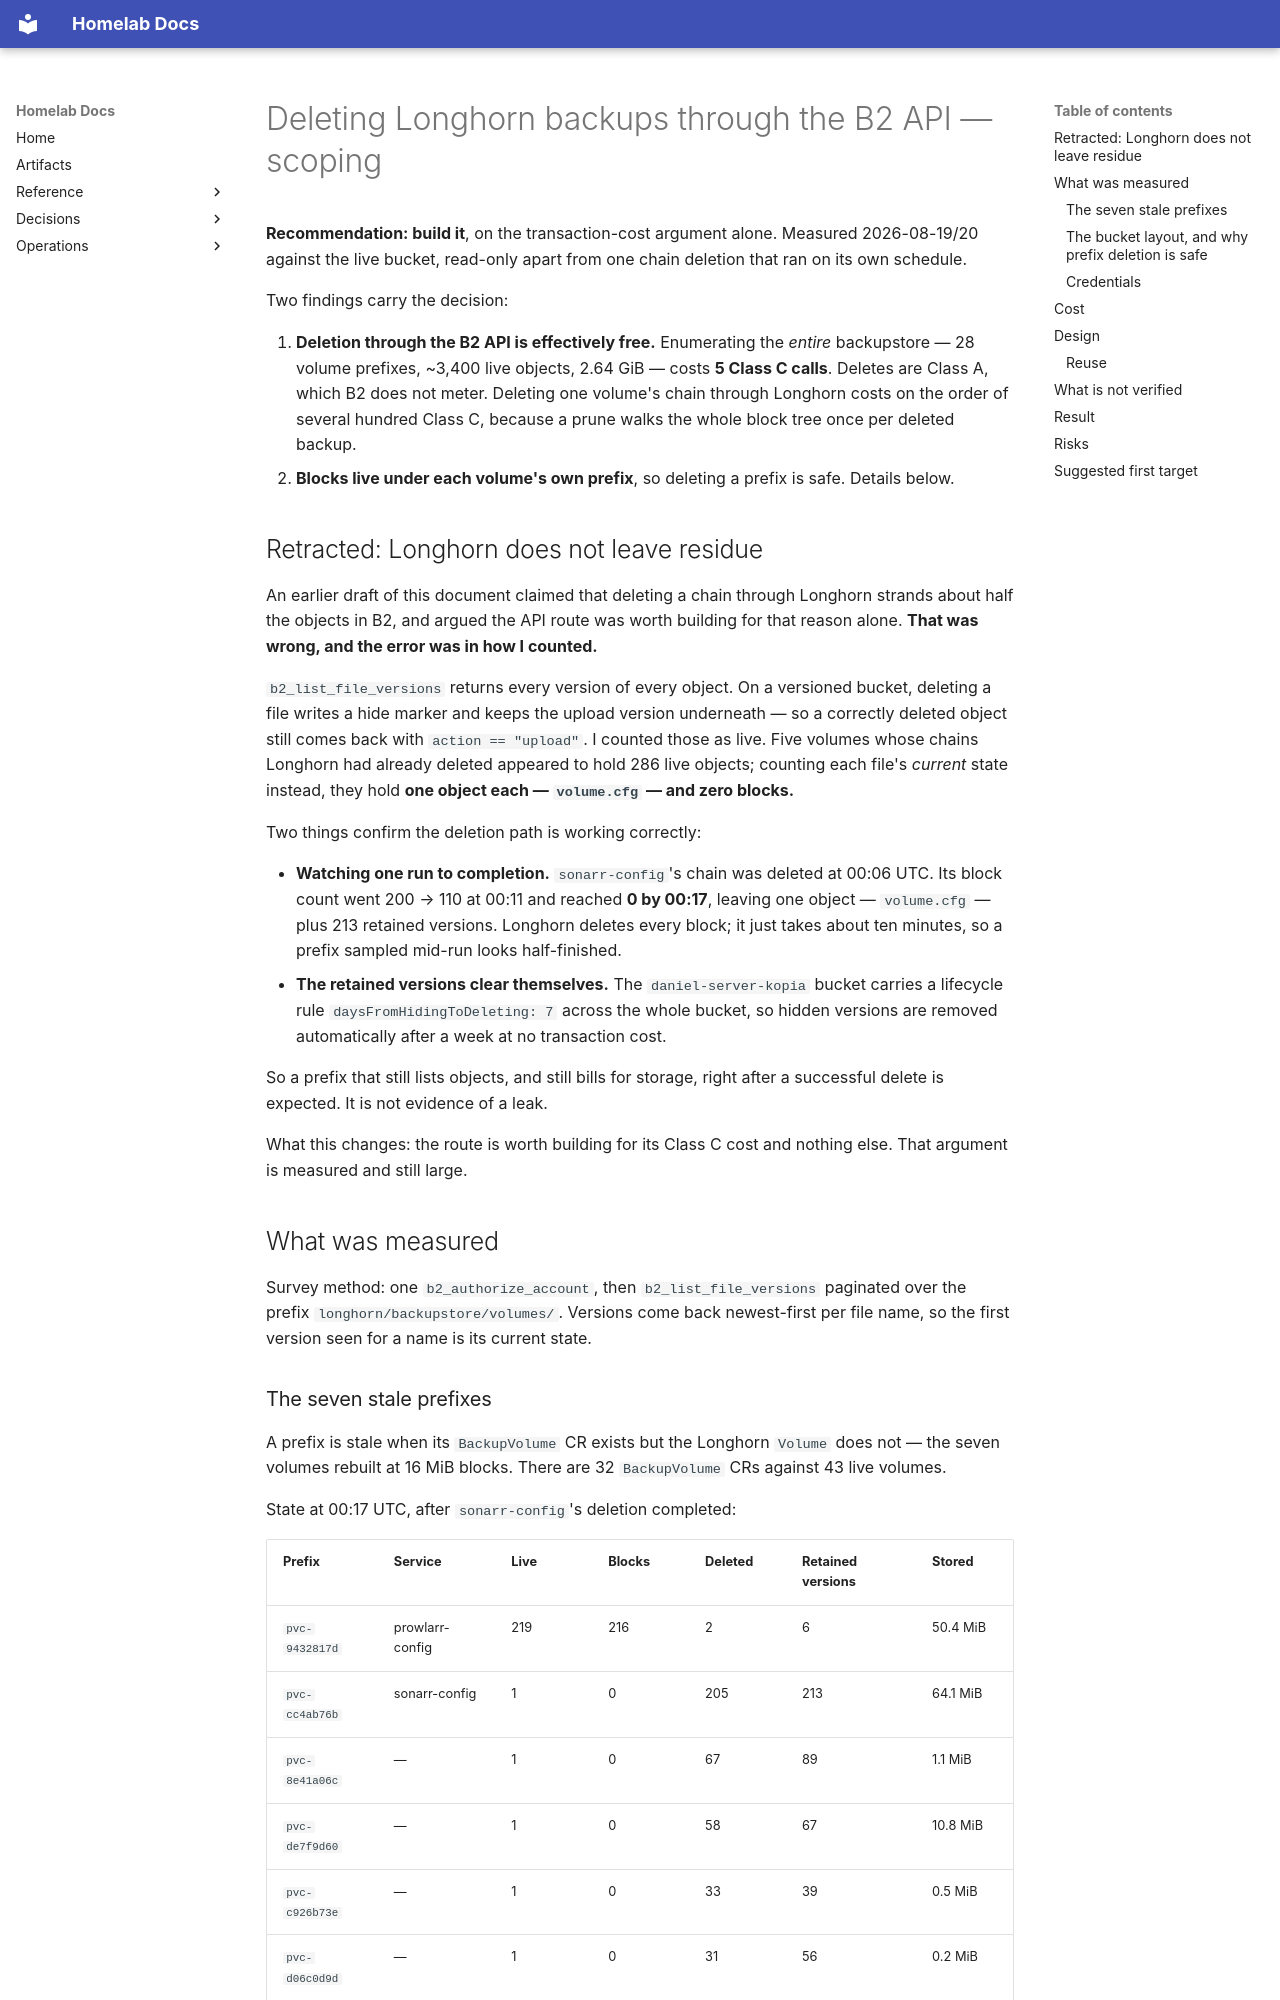

repository: DanielH2018/server · page: b2-api-drain-scoping/index.html · generator: mkdocs

# Deleting Longhorn backups through the B2 API — scoping

**Recommendation: build it**, on the transaction-cost argument alone. Measured 2026-08-19/20
against the live bucket, read-only apart from one chain deletion that ran on its own schedule.

Two findings carry the decision:

1. **Deletion through the B2 API is effectively free.** Enumerating the *entire* backupstore —
   28 volume prefixes, ~3,400 live objects, 2.64 GiB — costs **5 Class C calls**. Deletes are
   Class A, which B2 does not meter. Deleting one volume's chain through Longhorn costs on the
   order of several hundred Class C, because a prune walks the whole block tree once per
   deleted backup.
2. **Blocks live under each volume's own prefix**, so deleting a prefix is safe. Details below.

## Retracted: Longhorn does not leave residue

An earlier draft of this document claimed that deleting a chain through Longhorn strands about
half the objects in B2, and argued the API route was worth building for that reason alone.
**That was wrong, and the error was in how I counted.**

`b2_list_file_versions` returns every version of every object. On a versioned bucket, deleting a
file writes a hide marker and keeps the upload version underneath — so a correctly deleted
object still comes back with `action == "upload"`. I counted those as live. Five volumes whose
chains Longhorn had already deleted appeared to hold 286 live objects; counting each file's
*current* state instead, they hold **one object each — `volume.cfg` — and zero blocks.**

Two things confirm the deletion path is working correctly:

- **Watching one run to completion.** `sonarr-config`'s chain was deleted at 00:06 UTC. Its
  block count went 200 → 110 at 00:11 and reached **0 by 00:17**, leaving one object —
  `volume.cfg` — plus 213 retained versions. Longhorn deletes every block; it just takes about
  ten minutes, so a prefix sampled mid-run looks half-finished.
- **The retained versions clear themselves.** The `daniel-server-kopia` bucket carries a
  lifecycle rule `daysFromHidingToDeleting: 7` across the whole bucket, so hidden versions are
  removed automatically after a week at no transaction cost.

So a prefix that still lists objects, and still bills for storage, right after a successful
delete is expected. It is not evidence of a leak.

What this changes: the route is worth building for its Class C cost and nothing else. That
argument is measured and still large.

## What was measured

Survey method: one `b2_authorize_account`, then `b2_list_file_versions` paginated over the
prefix `longhorn/backupstore/volumes/`. Versions come back newest-first per file name, so the
first version seen for a name is its current state.

### The seven stale prefixes

A prefix is stale when its `BackupVolume` CR exists but the Longhorn `Volume` does not — the
seven volumes rebuilt at 16 MiB blocks. There are 32 `BackupVolume` CRs against 43 live volumes.

State at 00:17 UTC, after `sonarr-config`'s deletion completed:

| Prefix | Service | Live | Blocks | Deleted | Retained versions | Stored |
|---|---|---|---|---|---|---|
| `pvc-9432817d` | prowlarr-config | 219 | 216 | 2 | 6 | 50.4 MiB |
| `pvc-cc4ab76b` | sonarr-config | 1 | 0 | 205 | 213 | 64.1 MiB |
| `pvc-8e41a06c` | — | 1 | 0 | 67 | 89 | 1.1 MiB |
| `pvc-de7f9d60` | — | 1 | 0 | 58 | 67 | 10.8 MiB |
| `pvc-c926b73e` | — | 1 | 0 | 33 | 39 | 0.5 MiB |
| `pvc-d06c0d9d` | — | 1 | 0 | 31 | 56 | 0.2 MiB |
| `pvc-36a38101` | — | 1 | 0 | 17 | 30 | 0.1 MiB |

The six one-object rows are drained volumes. Their single remaining object is `volume.cfg`;
their storage is retained versions awaiting the 7-day lifecycle sweep.

`prowlarr-config` is the only chain still intact.
